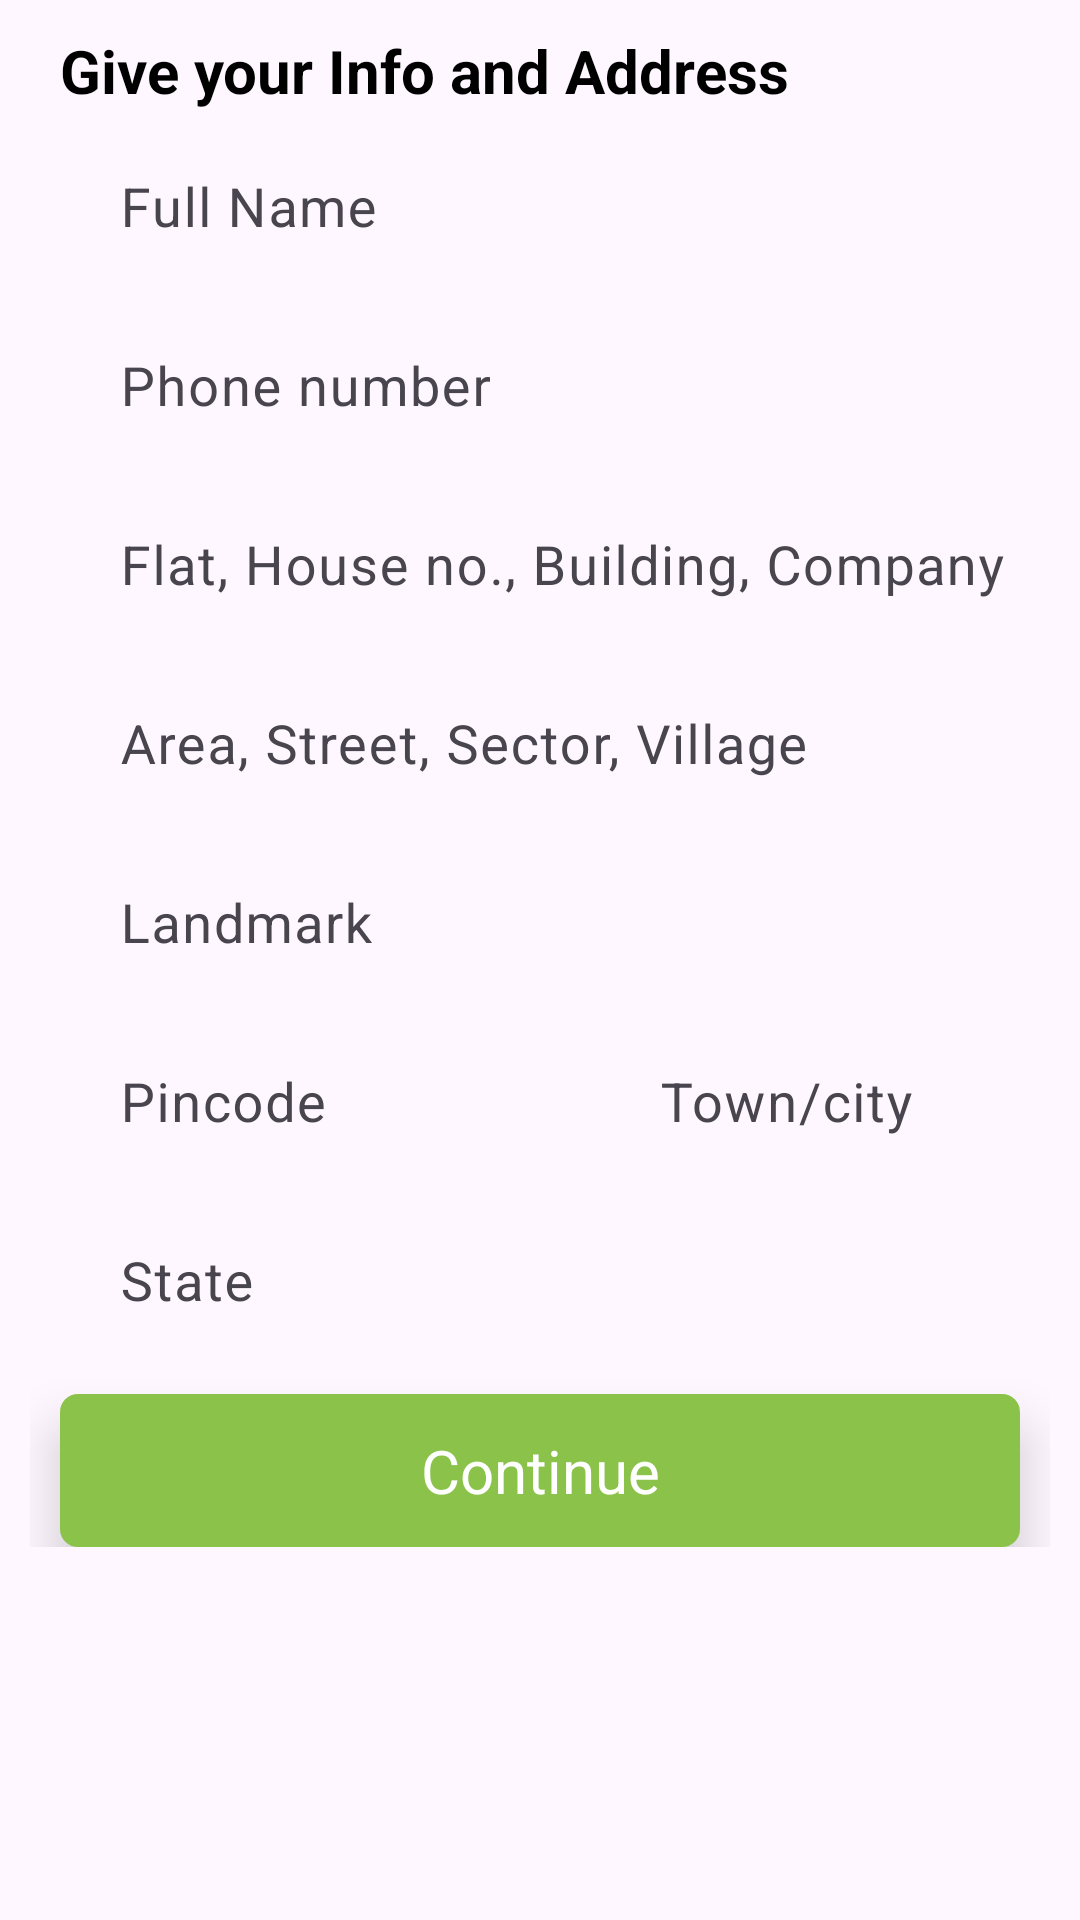

Write the Android layout XML for this screen, with the resource values it uses.
<!-- AndroidManifest.xml: application theme Theme.Fruits -->
<!-- res/layout/fragment_address.xml -->
<?xml version="1.0" encoding="utf-8"?>
<ScrollView xmlns:android="http://schemas.android.com/apk/res/android"
    xmlns:tools="http://schemas.android.com/tools"
    android:layout_width="match_parent"
    android:layout_height="match_parent"
    xmlns:app="http://schemas.android.com/apk/res-auto"
    tools:context=".AddressFragment">
    <LinearLayout
        android:layout_width="match_parent"
        android:layout_height="match_parent"
        android:orientation="vertical">

        <LinearLayout
            android:layout_width="match_parent"
            android:layout_height="wrap_content"
            android:orientation="vertical"
            android:layout_margin="10dp"
            >
            <TextView
                android:layout_width="match_parent"
                android:layout_height="wrap_content"
                android:textSize="20dp"
                android:textStyle="bold"
                android:textColor="@color/black"
                android:text="Give your Info and Address"
                android:layout_marginStart="10dp"
                />


            <com.google.android.material.textfield.TextInputLayout

                android:layout_width="match_parent"
                android:layout_height="wrap_content"
                android:layout_marginTop="10dp"
                android:layout_marginStart="15dp"
                android:layout_marginEnd="15dp"
                android:background="@drawable/input_bg"
                app:boxStrokeColor="@color/black">

                <com.google.android.material.textfield.TextInputEditText
                    android:id="@+id/fullname"
                    android:layout_width="320dp"
                    android:layout_height="wrap_content"
                    android:hint="Full Name"
                    android:textSize="18sp"
                    android:padding="5dp"
                    android:background="@android:color/transparent"
                    android:layout_marginStart="10dp"
                    android:layout_marginBottom="10dp"
                    />
            </com.google.android.material.textfield.TextInputLayout>

            <com.google.android.material.textfield.TextInputLayout

                android:layout_width="match_parent"
                android:layout_height="wrap_content"
                android:layout_marginTop="10dp"
                android:layout_marginStart="15dp"
                android:layout_marginEnd="15dp"
                android:background="@drawable/input_bg"
                app:boxStrokeColor="@color/black">

                <com.google.android.material.textfield.TextInputEditText
                    android:id="@+id/phonno"
                    android:layout_width="320dp"
                    android:layout_height="wrap_content"
                    android:hint="Phone number"
                    android:textSize="18sp"
                    android:padding="5dp"
                    android:inputType="number"
                    android:maxLength="10"
                    android:background="@android:color/transparent"
                    android:layout_marginStart="10dp"
                    android:layout_marginBottom="10dp"
                    />
            </com.google.android.material.textfield.TextInputLayout>


            <com.google.android.material.textfield.TextInputLayout

                android:layout_width="match_parent"
                android:layout_height="wrap_content"
                android:layout_marginTop="10dp"
                android:layout_marginStart="15dp"
                android:layout_marginEnd="15dp"
                android:background="@drawable/input_bg"
                app:boxStrokeColor="@color/black">

                <com.google.android.material.textfield.TextInputEditText
                    android:id="@+id/address"
                    android:layout_width="320dp"
                    android:layout_height="wrap_content"
                    android:hint="Flat, House no., Building, Company, Apartment"
                    android:textSize="18sp"
                    android:padding="5dp"
                    android:background="@android:color/transparent"
                    android:layout_marginStart="10dp"
                    android:layout_marginBottom="10dp"
                    />
            </com.google.android.material.textfield.TextInputLayout>
            <com.google.android.material.textfield.TextInputLayout

                android:layout_width="match_parent"
                android:layout_height="wrap_content"
                android:layout_marginTop="10dp"
                android:layout_marginStart="15dp"
                android:layout_marginEnd="15dp"
                android:background="@drawable/input_bg"
                app:boxStrokeColor="@color/black">

                <com.google.android.material.textfield.TextInputEditText
                    android:id="@+id/street"
                    android:layout_width="320dp"
                    android:layout_height="wrap_content"
                    android:hint="Area, Street, Sector, Village"
                    android:textSize="18sp"
                    android:padding="5dp"
                    android:background="@android:color/transparent"
                    android:layout_marginStart="10dp"
                    android:layout_marginBottom="10dp"
                    />
            </com.google.android.material.textfield.TextInputLayout>

            <com.google.android.material.textfield.TextInputLayout

                android:layout_width="match_parent"
                android:layout_height="wrap_content"
                android:layout_marginTop="10dp"
                android:layout_marginStart="15dp"
                android:layout_marginEnd="15dp"
                android:background="@drawable/input_bg"
                app:boxStrokeColor="@color/black">

                <com.google.android.material.textfield.TextInputEditText
                    android:id="@+id/landmark"
                    android:layout_width="320dp"
                    android:layout_height="wrap_content"
                    android:hint="Landmark"
                    android:textSize="18sp"
                    android:padding="5dp"
                    android:background="@android:color/transparent"
                    android:layout_marginStart="10dp"
                    android:layout_marginBottom="10dp"
                    />
            </com.google.android.material.textfield.TextInputLayout>

            <LinearLayout
                android:layout_width="match_parent"
                android:layout_height="wrap_content"
                android:orientation="horizontal"
                >
                <LinearLayout
                    android:layout_width="wrap_content"
                    android:layout_height="wrap_content"
                    android:orientation="vertical"
                    >


                    <com.google.android.material.textfield.TextInputLayout

                        android:layout_width="match_parent"
                        android:layout_height="wrap_content"
                        android:layout_marginTop="10dp"
                        android:layout_marginStart="15dp"
                        android:layout_marginEnd="15dp"
                        android:background="@drawable/input_bg"
                        app:boxStrokeColor="@color/black">

                        <com.google.android.material.textfield.TextInputEditText
                            android:id="@+id/pincode"
                            android:layout_width="140dp"
                            android:layout_height="wrap_content"
                            android:hint="Pincode"
                            android:inputType="number"
                            android:textSize="18sp"
                            android:padding="5dp"
                            android:maxLength="6"
                            android:background="@android:color/transparent"
                            android:layout_marginStart="10dp"
                            android:layout_marginBottom="10dp"
                            android:layout_marginEnd="5dp"
                            />
                    </com.google.android.material.textfield.TextInputLayout>

                </LinearLayout>

                <LinearLayout
                    android:layout_width="match_parent"
                    android:layout_height="wrap_content"
                    android:orientation="vertical"
                    >


                    <com.google.android.material.textfield.TextInputLayout

                        android:layout_width="match_parent"
                        android:layout_height="wrap_content"
                        android:layout_marginTop="10dp"
                        android:layout_marginStart="10dp"
                        android:layout_marginEnd="15dp"
                        android:background="@drawable/input_bg"
                        app:boxStrokeColor="@color/black">

                        <com.google.android.material.textfield.TextInputEditText
                            android:id="@+id/city"
                            android:layout_width="140dp"
                            android:layout_height="wrap_content"
                            android:hint="Town/city"
                            android:textSize="18sp"
                            android:padding="5dp"
                            android:background="@android:color/transparent"
                            android:layout_marginStart="10dp"
                            android:layout_marginBottom="10dp"

                            />
                    </com.google.android.material.textfield.TextInputLayout>
                </LinearLayout>
            </LinearLayout>
            <com.google.android.material.textfield.TextInputLayout

                android:layout_width="match_parent"
                android:layout_height="wrap_content"
                android:layout_marginTop="10dp"
                android:layout_marginStart="15dp"
                android:layout_marginEnd="15dp"
                android:background="@drawable/input_bg"
                app:boxStrokeColor="@color/black">

                <com.google.android.material.textfield.TextInputEditText
                    android:id="@+id/state"
                    android:layout_width="320dp"
                    android:layout_height="wrap_content"
                    android:hint="State"
                    android:textSize="18sp"
                    android:padding="5dp"
                    android:background="@android:color/transparent"
                    android:layout_marginStart="10dp"
                    android:layout_marginBottom="10dp"
                    />
            </com.google.android.material.textfield.TextInputLayout>
            <TextView
                android:id="@+id/submitButton"
                android:layout_width="match_parent"
                android:layout_height="wrap_content"
                android:layout_marginStart="10dp"
                android:layout_marginTop="10dp"
                android:layout_marginEnd="10dp"
                android:background="@drawable/btnbox"
                android:padding="12dp"
                android:text="Continue"
                android:gravity="center"
                android:elevation="10dp"
                android:textColor="@color/white"
                android:textSize="20dp" />

        </LinearLayout>

    </LinearLayout>
</ScrollView>
<!-- resources referenced by this layout -->
<resources>
  <color name="black">#FF000000</color>
  <color name="white">#FFFFFFFF</color>
  <!-- drawable btnbox (drawable) -->
  <?xml version="1.0" encoding="utf-8"?>
  <shape xmlns:android="http://schemas.android.com/apk/res/android" android:shape="rectangle">
  <solid android:color="@color/green"/>
      <corners android:radius="6dp"/>
      <stroke android:color="@color/grey"/>
  </shape>
  <style name="Theme.Fruits" parent="Base.Theme.Fruits" />
  <color name="green">#8BC34A</color>
  <color name="grey">#808080</color>
  <style name="Base.Theme.Fruits" parent="Theme.Material3.Light.NoActionBar">
          
          
          <item name="colorButtonNormal">@color/green</item>
      </style>
</resources>
